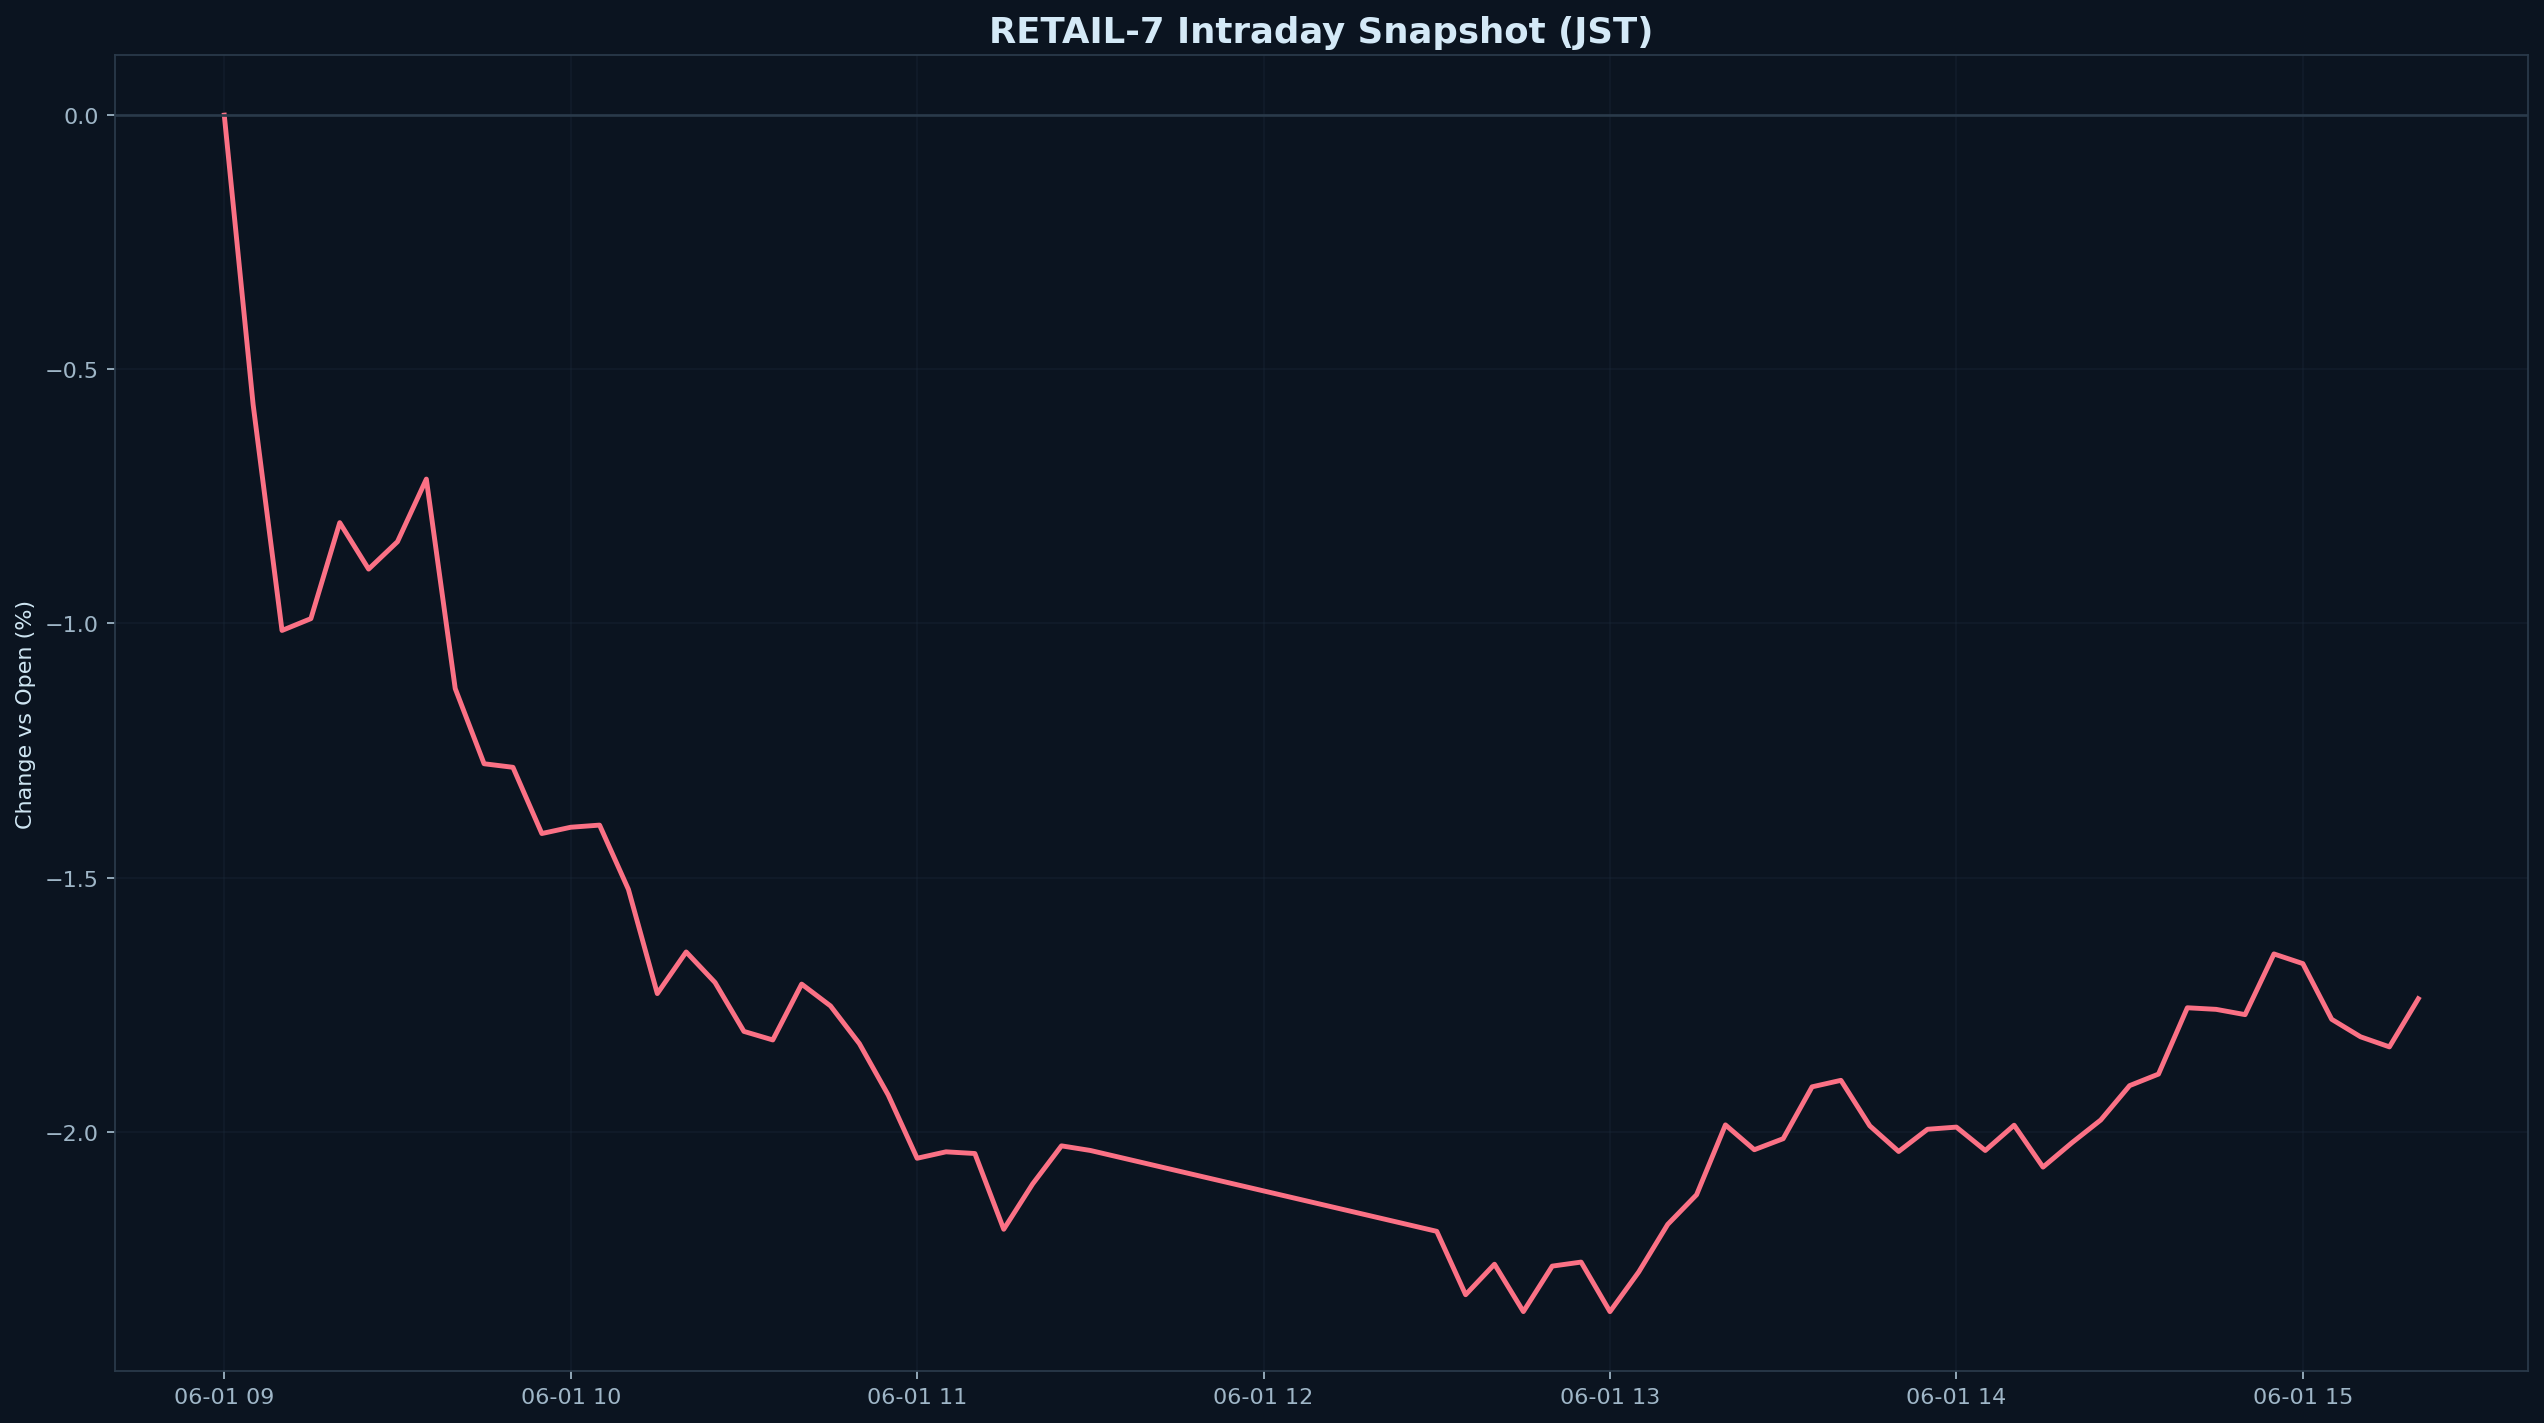

Data behind this chart, as committed beside it:
datetime_jst, pct
2026-06-01 09:00:00+09:00, 0.000000
2026-06-01 09:05:00+09:00, -0.5697
2026-06-01 09:10:00+09:00, -1.014
2026-06-01 09:15:00+09:00, -0.9906
2026-06-01 09:20:00+09:00, -0.8017
2026-06-01 09:25:00+09:00, -0.8931
2026-06-01 09:30:00+09:00, -0.8391
2026-06-01 09:35:00+09:00, -0.716
2026-06-01 09:40:00+09:00, -1.128
2026-06-01 09:45:00+09:00, -1.276
2026-06-01 09:50:00+09:00, -1.283
2026-06-01 09:55:00+09:00, -1.413
2026-06-01 10:00:00+09:00, -1.401
2026-06-01 10:05:00+09:00, -1.397
2026-06-01 10:10:00+09:00, -1.523
2026-06-01 10:15:00+09:00, -1.728
2026-06-01 10:20:00+09:00, -1.646
2026-06-01 10:25:00+09:00, -1.706
2026-06-01 10:30:00+09:00, -1.803
2026-06-01 10:35:00+09:00, -1.819
2026-06-01 10:40:00+09:00, -1.71
2026-06-01 10:45:00+09:00, -1.753
2026-06-01 10:50:00+09:00, -1.827
2026-06-01 10:55:00+09:00, -1.928
2026-06-01 11:00:00+09:00, -2.052
2026-06-01 11:05:00+09:00, -2.04
2026-06-01 11:10:00+09:00, -2.043
2026-06-01 11:15:00+09:00, -2.192
2026-06-01 11:20:00+09:00, -2.103
2026-06-01 11:25:00+09:00, -2.028
2026-06-01 11:30:00+09:00, -2.037
2026-06-01 12:30:00+09:00, -2.196
2026-06-01 12:35:00+09:00, -2.321
2026-06-01 12:40:00+09:00, -2.261
2026-06-01 12:45:00+09:00, -2.354
2026-06-01 12:50:00+09:00, -2.264
2026-06-01 12:55:00+09:00, -2.256
2026-06-01 13:00:00+09:00, -2.354
2026-06-01 13:05:00+09:00, -2.276
2026-06-01 13:10:00+09:00, -2.182
2026-06-01 13:15:00+09:00, -2.124
2026-06-01 13:20:00+09:00, -1.987
2026-06-01 13:25:00+09:00, -2.035
2026-06-01 13:30:00+09:00, -2.014
2026-06-01 13:35:00+09:00, -1.912
2026-06-01 13:40:00+09:00, -1.899
2026-06-01 13:45:00+09:00, -1.988
2026-06-01 13:50:00+09:00, -2.039
2026-06-01 13:55:00+09:00, -1.995
2026-06-01 14:00:00+09:00, -1.991
2026-06-01 14:05:00+09:00, -2.037
2026-06-01 14:10:00+09:00, -1.987
2026-06-01 14:15:00+09:00, -2.07
2026-06-01 14:20:00+09:00, -2.022
2026-06-01 14:25:00+09:00, -1.977
2026-06-01 14:30:00+09:00, -1.909
2026-06-01 14:35:00+09:00, -1.887
2026-06-01 14:40:00+09:00, -1.756
2026-06-01 14:45:00+09:00, -1.759
2026-06-01 14:50:00+09:00, -1.77
... 6 more rows
